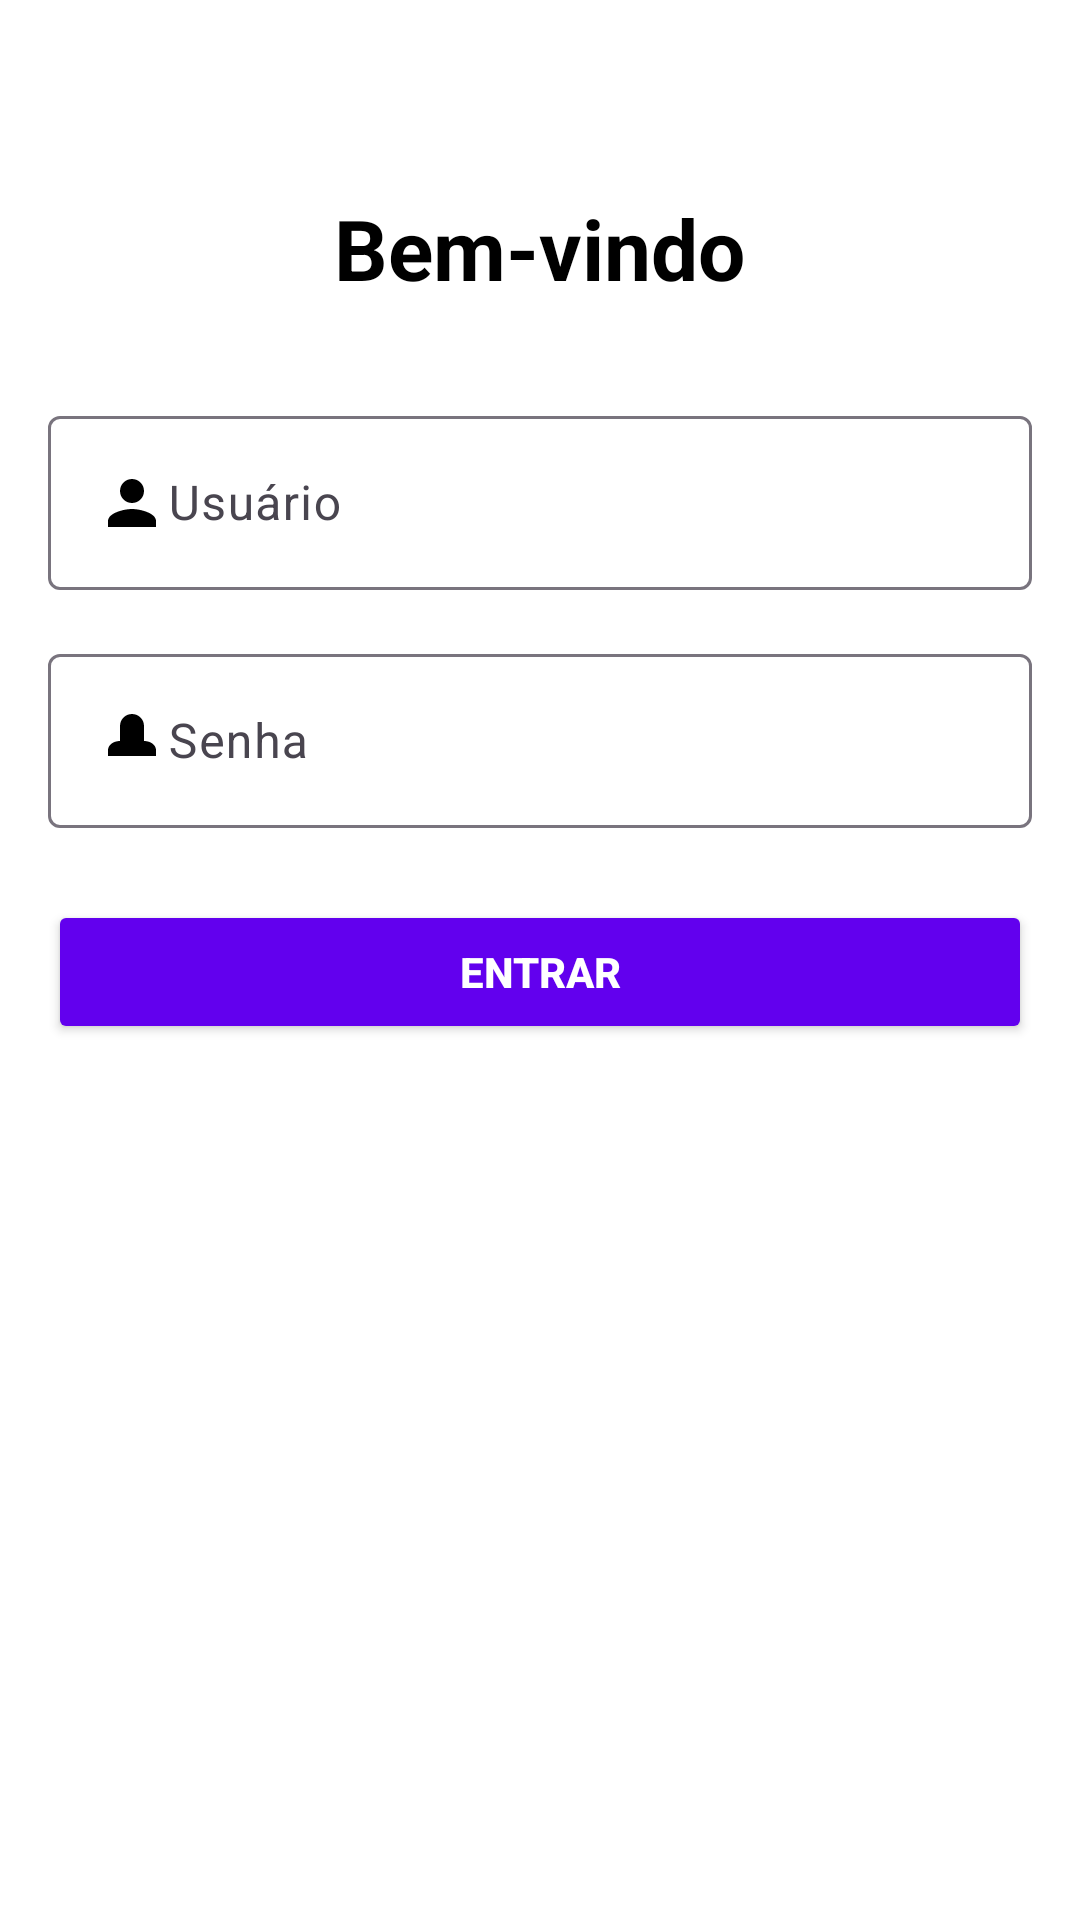

Android layout source for this screen:
<!-- AndroidManifest.xml: application theme Theme.KlitzkeApp -->
<!-- res/layout/login.xml -->
<RelativeLayout xmlns:android="http://schemas.android.com/apk/res/android"
                xmlns:tools="http://schemas.android.com/tools"
                android:layout_width="match_parent"
                android:layout_height="match_parent"
                android:padding="16dp"
                android:background="@color/white"
                tools:context=".ui.LoginActivity">

    
    <TextView
            android:id="@+id/login_title"
            android:layout_width="wrap_content"
            android:layout_height="wrap_content"
            android:text="Bem-vindo"
            android:textColor="@color/black"
            android:textSize="28sp"
            android:textStyle="bold"
            android:layout_centerHorizontal="true"
            android:layout_marginTop="48dp" />

    
    <com.google.android.material.textfield.TextInputLayout
            android:id="@+id/username_layout"
            android:layout_width="match_parent"
            android:layout_height="wrap_content"
            android:layout_below="@id/login_title"
            android:layout_marginTop="32dp">

        <com.google.android.material.textfield.TextInputEditText
                android:id="@+id/username"
                android:layout_width="match_parent"
                android:layout_height="wrap_content"
                android:hint="Usuário"
                android:inputType="textPersonName"
                android:drawableStart="@drawable/ic_username"
                android:importantForAccessibility="yes"
                android:contentDescription="Campo de nome de usuário" />
    </com.google.android.material.textfield.TextInputLayout>

    
    <com.google.android.material.textfield.TextInputLayout
            android:id="@+id/password_layout"
            android:layout_width="match_parent"
            android:layout_height="wrap_content"
            android:layout_below="@id/username_layout"
            android:layout_marginTop="16dp">

        <com.google.android.material.textfield.TextInputEditText
                android:id="@+id/password"
                android:layout_width="match_parent"
                android:layout_height="wrap_content"
                android:hint="Senha"
                android:inputType="textPassword"
                android:drawableStart="@drawable/ic_password"
                android:importantForAccessibility="yes"
                android:contentDescription="Campo de senha" />
    </com.google.android.material.textfield.TextInputLayout>

    
    <Button
            android:id="@+id/login_button"
            android:layout_width="match_parent"
            android:layout_height="wrap_content"
            android:layout_below="@id/password_layout"
            android:layout_marginTop="24dp"
            android:text="Entrar"
            android:textColor="@color/white"
            android:backgroundTint="@color/primary"
            android:textStyle="bold"
            android:importantForAccessibility="yes"
            android:contentDescription="Botão de login" />

</RelativeLayout>
<!-- resources referenced by this layout -->
<resources>
  <color name="black">#000000</color>
  <color name="primary">#6200EE</color>
  <color name="white">#FFFFFF</color>
  <!-- drawable ic_password (drawable) -->
  <?xml version="1.0" encoding="utf-8"?>
  <vector xmlns:android="http://schemas.android.com/apk/res/android"
          android:width="24dp" android:height="24dp" android:viewportWidth="24" android:viewportHeight="24">
      <path
              android:fillColor="#000000"
              android:pathData="M12,3c-2.21,0 -4,1.79 -4,4v5c-2.47,0 -4,1.53 -4,3v2h16v-2c0,-1.47 -1.53,-3 -4,-3v-5c0,-2.21 -1.79,-4 -4,-4z"/>
  </vector>
  <!-- drawable ic_username (drawable) -->
  <?xml version="1.0" encoding="utf-8"?>
  <vector xmlns:android="http://schemas.android.com/apk/res/android"
          android:width="24dp" android:height="24dp" android:viewportWidth="24" android:viewportHeight="24">
      <path
              android:fillColor="#000000"
              android:pathData="M12,12c2.21,0 4,-1.79 4,-4s-1.79,-4 -4,-4s-4,1.79 -4,4s1.79,4 4,4zm0,2c-2.67,0 -8,1.34 -8,4v2h16v-2c0,-2.66 -5.33,-4 -8,-4z"/>
  </vector>
  <style name="Theme.KlitzkeApp" parent="Theme.Material3.Light.NoActionBar">
          
          <item name="colorPrimary">@color/primary</item>
          <item name="colorPrimaryVariant">@color/primary_light</item>
          <item name="colorOnPrimary">@color/text_primary</item>
          
          <item name="colorSecondary">@color/secondary</item>
          <item name="colorSecondaryVariant">@color/secondary_light</item>
          <item name="colorOnSecondary">@color/text_secondary</item>
          
          <item name="android:statusBarColor">?attr/colorPrimaryVariant</item>
          
      </style>
  <color name="primary_light">#457B9D</color>
  <color name="text_primary">#333333</color>
  <color name="secondary">#F1FAEE</color>
  <color name="secondary_light">#A8DADC</color>
  <color name="text_secondary">#7D7D7D</color>
</resources>
